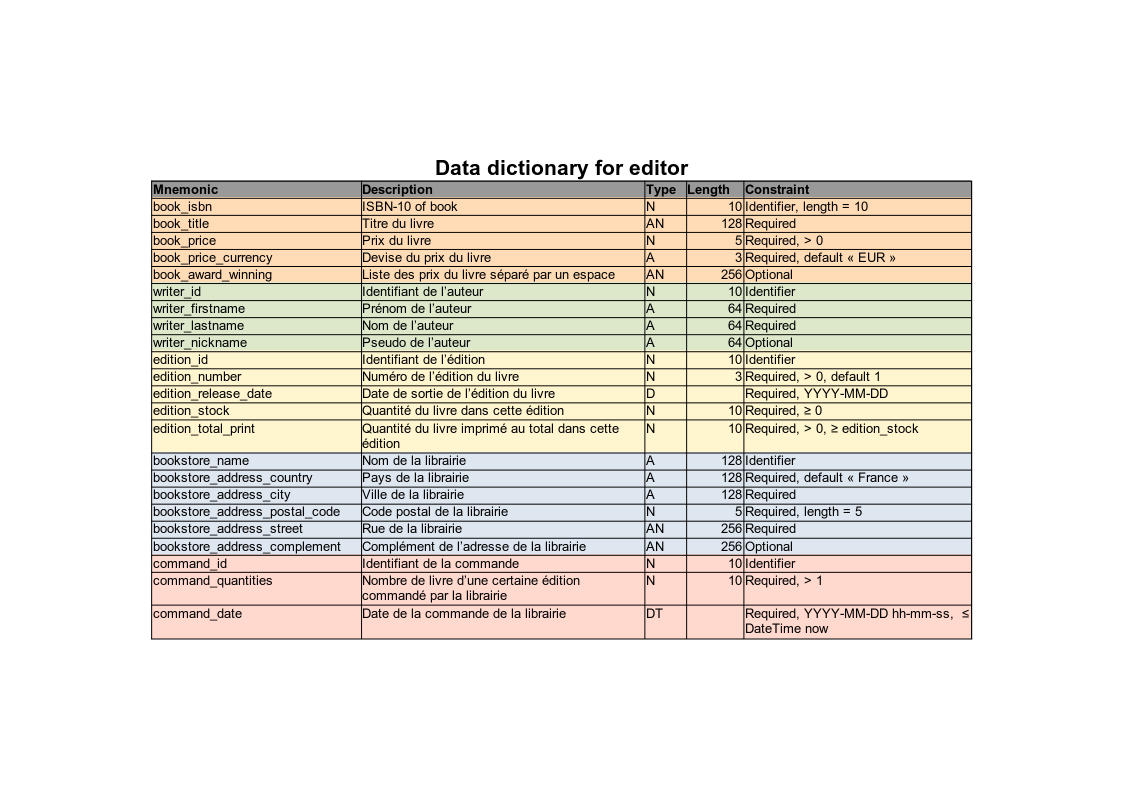

Data behind this chart, as committed beside it:
Data dictionary for editor, , , , 
Mnemonic, Description, Type, Length, Constraint
book_isbn, ISBN-10 of book, N, 10, Identifier, length = 10
book_title, Titre du livre, AN, 128, Required
book_price, Prix du livre, N, 5, Required, > 0
book_price_currency, Devise du prix du livre, A, 3, Required, default «?EUR?»
book_award_winning, Liste des prix du livre séparé par un es…, AN, 256, Optional
writer_id, Identifiant de l’auteur, N, 10, Identifier
writer_firstname, Prénom de l’auteur, A, 64, Required
writer_lastname, Nom de l’auteur, A, 64, Required
writer_nickname, Pseudo de l’auteur, A, 64, Optional
edition_id, Identifiant de l’édition, N, 10, Identifier
edition_number, Numéro de l’édition du livre, N, 3, Required, > 0, default 1
edition_release_date, Date de sortie de l’édition du livre, D, , Required, YYYY-MM-DD
edition_stock, Quantité du livre dans cette édition, N, 10, Required, ≥ 0
edition_total_print, Quantité du livre imprimé au total dans …, N, 10, Required, > 0, ≥ edition_stock
bookstore_name, Nom de la librairie, A, 128, Identifier
bookstore_address_country, Pays de la librairie, A, 128, Required, default « France?»
bookstore_address_city, Ville de la librairie, A, 128, Required
bookstore_address_postal_code, Code postal de la librairie, N, 5, Required, length = 5
bookstore_address_street, Rue de la librairie, AN, 256, Required
bookstore_address_complement, Complément de l’adresse de la librairie, AN, 256, Optional
command_id, Identifiant de la commande, N, 10, Identifier
command_quantities, Nombre de livre d’une certaine édition c…, N, 10, Required, > 1
command_date, Date de la commande de la librairie, DT, , Required, YYYY-MM-DD hh-mm-ss,  ≤ DateTi…
